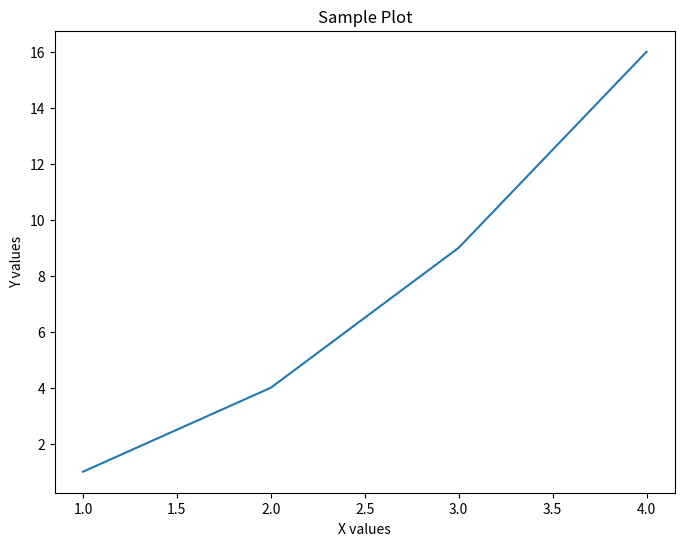

This figure's Python source:
import os
import matplotlib
matplotlib.use('Agg')
import matplotlib.pyplot as plt

# Define the output directory
output_dir = 'D:/L3/Individual_project/AI_Pedia_Local/archive/data/generated_code/assets'
os.makedirs(output_dir, exist_ok=True)

# Generate the Markdown content with proper escaping of apostrophes
markdown_content = """# Topic 2: Introduction to Machine Learning

## What is Machine Learning?

Machine learning is a subset of artificial intelligence that focuses on algorithms and statistical models. These models enable computers to learn from data and make decisions or predictions without being explicitly programmed for every task.

Let\'s explore some key concepts:

### Key Concepts

1. **Supervised Learning**
   - Uses labeled training data
   - Examples: Classification, Regression

2. **Unsupervised Learning**
   - Finds patterns in unlabeled data
   - Examples: Clustering, Association

3. **Reinforcement Learning**
   - Learns through interaction with environment
   - Uses rewards and penalties

## Applications

Machine learning is used in:
- Image recognition
- Natural language processing
- Fraud detection
- Recommendation systems

## Getting Started

To begin your machine learning journey, consider learning:
- Python programming
- Linear algebra and statistics
- Libraries like scikit-learn and TensorFlow

---

*This lesson was generated programmatically.*
"""

# Write to file
file_path = os.path.join(output_dir, 'topic2_lesson.md')
with open(file_path, 'w', encoding='utf-8') as f:
    f.write(markdown_content)

# Print excerpt and file path
print("Generated Markdown excerpt:")
print(markdown_content[:100] + "...")
print(f"\nFile saved to: {file_path}")

# Create a simple plot to demonstrate the requirements
plt.figure(figsize=(8, 6))
plt.plot([1, 2, 3, 4], [1, 4, 9, 16])
plt.title('Sample Plot')
plt.xlabel('X values')
plt.ylabel('Y values')
plot_path = os.path.join(output_dir, 'sample_plot.png')
plt.savefig(plot_path)
plt.close()

print(f"Plot saved to: {plot_path}")
